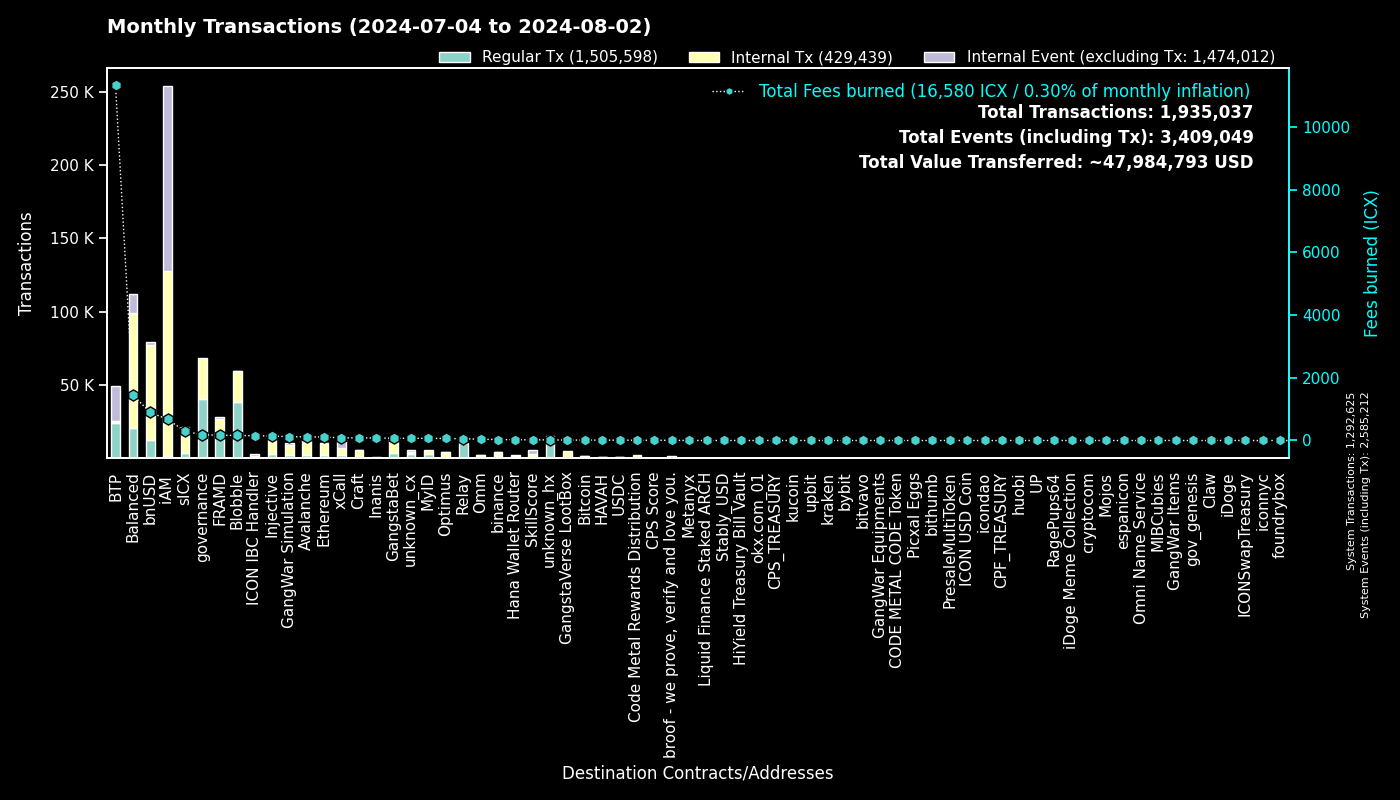

The data file committed next to this chart (first rows):
to, Regular Tx, Fees burned, to_def, Internal Tx, Internal Event (excluding Tx), group
0, 1292557, 0.0, System, 68, 1292587, System
cx00000000000000000000000000000000000000…, 40377, 181.2, governance, 27715, 0, governance
cxee7a00755a757e3c519a0616456030e33dc9d4…, 23684, 11312, BTP_2, 0, 24281, BTP
cxf14dea1cff7ceb29a46e6d04533a08f84441e4…, 20398, 85.99, Blobble Stake Token, 20830, 10, Blobble
cxf2ca3b655a782f39227934d37ff3b77f9b1ebc…, 17993, 73.56, Blobble, 0, 0, Blobble
cx2aa9b28a657e3121b75d3d4fe65e569398645d…, 17167, 152.9, FRAMD Token, 7698, 153, FRAMD
cx88fd7df7ddff82f7cc735c871dc519838cb235…, 12477, 893.3, bnUSD, 65004, 1808, bnUSD
cxca5faa5a71d986a2e84dd7e6f5ff791d29901e…, 10055, 52.22, Relay_4, 0, 0, Relay
cx66d4d90f5f113eba575bf793570135f9b10cec…, 7041, 313.9, balanced_loans, 7477, 5125, Balanced
cxa0af3165c08318e988cb30993b3048335b94af…, 4736, 168.9, balanced_dex, 13308, 2254, Balanced
cx21e94c08c03daee80c25d8ee3ea22a20786ec2…, 3922, 673, balanced_router, 43478, 3186, Balanced
cx2609b924e33ef00b648a409245c7ea394c4678…, 3405, 294.6, sICX, 17035, 920, sICX
cxe5c2c460364acc5f8c1d5ca925930043d8d9c9…, 3063, 14.35, GangstaBet Crown, 3130, 0, GangstaBet
cx4297f4b63262507623b6ad575d0d8dd2db980e…, 3050, 145.2, Injective, 12433, 167, Injective
cx66a031cc3bd305c76371fb586e93801b948254…, 2255, 115.5, Avalanche, 9834, 127, Avalanche
cx288d13e1b63563459a2ac6179f237711f6851c…, 2246, 111.2, Ethereum, 8154, 186, Ethereum
cx5a0af85407c69945eb318d4ac18e9e84218416…, 2013, 120.4, GangWar Simulation, 6774, 1370, GangWar Simulation
cxa07f426062a1384bdd762afa6a87d123fbc81c…, 1937, 84.55, xCall, 5386, 5240, xCall
cxba62bb61baf8dd8b6a04633fe33806547785a0…, 1874, 57.98, MyID_3, 1850, 0, MyID
cx69bcdf1753472c1444188ec3f5188657e30c83…, 1630, 5.233, broof - we prove, verify and love you., 0, 0, broof - we prove, verify and love you.
cxd82fb5d3effecd8c9071a4bba3856ad7222c4b…, 1572, 63.82, Balanced Savings, 3198, 32, Balanced
cx14002628a4599380f391f708843044bc93dce2…, 1380, 672.8, iAM Div, 126101, 126191, iAM
cx622bbab73698f37dbef53955fd3decffeb0b0c…, 1039, 152.1, ICON IBC Handler, 216, 1399, ICON IBC Handler
cx694e8c9f1a05c8c3719f30d46b97697960e428…, 955, 9.015, MyID_2, 955, 0, MyID
cxd17316e24ee40f2ef8ed6f3a497311db1b3520…, 842, 13.88, GangstaVerse LootBox, 3849, 0, GangstaVerse LootBox
hxb568381d35d3e7a6383200e8a0d30310af20b9…, 768, 0.96, binance_hot, 0, 0, binance
cxdada6921d08fbf37c6f228816852e58b219cc5…, 735, 4.334, unknown_cx, 0, 202, unknown_cx
cx2d552c485ec8bcaa75aac02424e2aca6ffdb2f…, 717, 29.64, Binance Coin, 2561, 9, binance
cx91a5817cf6e7adbcbcee9e8815c63f83d9a98a…, 711, 4.411, unknown_cx, 0, 491, unknown_cx
cx10d59e8103ab44635190bd4139dbfd682fa2d0…, 616, 29.43, balanced_rewards, 1057, 575, Balanced
cxf61cd5a45dc9f91c15aa65831a30a90d59a096…, 519, 71.67, balanced_baln, 4062, 463, Balanced
cx28b2ec885b50c8a93da752f2d0467a67127a70…, 485, 36.72, CROWN, 4247, 189, GangstaBet
cx44250a12074799e26fdeee75648ae47e2cc842…, 465, 38.52, balanced_governance, 19, 7, Balanced
cxe971c0a92c58db502e4a224efc6ba311eb1c17…, 418, 78.65, Inanis Treasury, 76, 0, Inanis
cx59d899fce52cadd1feb5128ff5e6672f03943e…, 384, 2.302, unknown_cx, 0, 137, unknown_cx
cx28497aef34ec44ad2be9249daddfbe34b54f30…, 353, 5.57, Balanced Bribe, 352, 0, Balanced
cx07b184a37f03c6ab681fcbd0b45aec6dc3eafb…, 341, 13.3, Bitcoin, 1097, 71, Bitcoin
cx917f88460d4ebec1fd656d4dbe51131a37d168…, 334, 2.054, unknown_cx, 0, 196, unknown_cx
cx203d9cd2a669be67177e997b8948ce2c35caff…, 301, 50.37, balanced_dividends, 3004, 41, Balanced
cxabea09a8c5f3efa54d0a0370b14715e6f22705…, 297, 10.74, Balanced Asset Manager, 1355, 602, Balanced
hx85532472e789802a943bd34a8aeb86668bc232…, 281, 0.3513, okx.com_01, 0, 0, okx.com_01
cx2dc662031f3d62bcdba4f63e9bf827767c8475…, 269, 22.2, SkillScore, 2769, 2832, SkillScore
cx43e2eec79eb76293c298f2b17aec06097be606…, 268, 6.158, balanced_staking, 806, 26, Balanced
cx334db6519871cb2bfd154cec0905ced4ea142d…, 246, 0.8905, unknown_cx, 0, 0, unknown_cx
cx2e6d0fc0eca04965d06038c8406093337f085f…, 226, 24.82, Craft, 1847, 61, Craft
cx7ecb16e4c143b95e01d05933c17cb986cfe618…, 191, 53.87, CraftRewards, 1113, 36, Craft
cx5b5a03cb525a1845d0af3a872d525b18a810ac…, 189, 13.11, btp-0x38.bsc-BTCB, 1221, 35, BTP
cxaa99a164586883eed0322d62a31946dfa9491f…, 175, 6.166, optimus_rewards, 343, 60, Optimus
cx9c4698411c6d9a780f605685153431dcda0460…, 154, 5.568, Auction, 1774, 0, Craft
cxd41e399c809a3671191c916d619e4d0fef04fe…, 147, 0.6766, unknown_cx, 143, 56, unknown_cx
cxe2da9f10bc6e2754347bde2ef73379bd398fd9…, 145, 11.63, HAVAH, 794, 26, HAVAH
hxbb984f278abd66ae2155edbd91f8c87ce98411…, 137, 0.1713, kucoin, 0, 0, kucoin
hx1b3e781a1c802c238e30e90aa1a6cee94f9bac…, 126, 0.1575, unknown_hx, 0, 0, unknown_hx
hx68646780e14ee9097085f7280ab137c3633b4b…, 119, 0.1487, kraken_hot, 0, 0, kraken
cxa032c913d5d9b7577e2b19f39d91985e5c2605…, 119, 0.5257, unknown_cx, 100, 31, unknown_cx
hx6b91c8dea3114de74ecfa85908b875778c2b59…, 118, 0.1475, bybit, 0, 0, bybit
cx553b05df18e9d7c00d8bf4675e579cbbb23c4b…, 112, 5.691, OMM Fee Distribution, 296, 30, Omm
cx6139a27c15f1653471ffba0b4b88dc15de7e32…, 108, 19.43, gangstabet_token, 1478, 92, GangstaBet
cx22319ac7f412f53eabe3c9827acf5e27e9c6a9…, 106, 10.17, USDC, 821, 26, USDC
cxc7d2b2ea91af80d4535dbbee0318399d3aedb6…, 105, 24.5, Hana Wallet Router, 1765, 205, Hana Wallet Router
... 1,939 more rows
